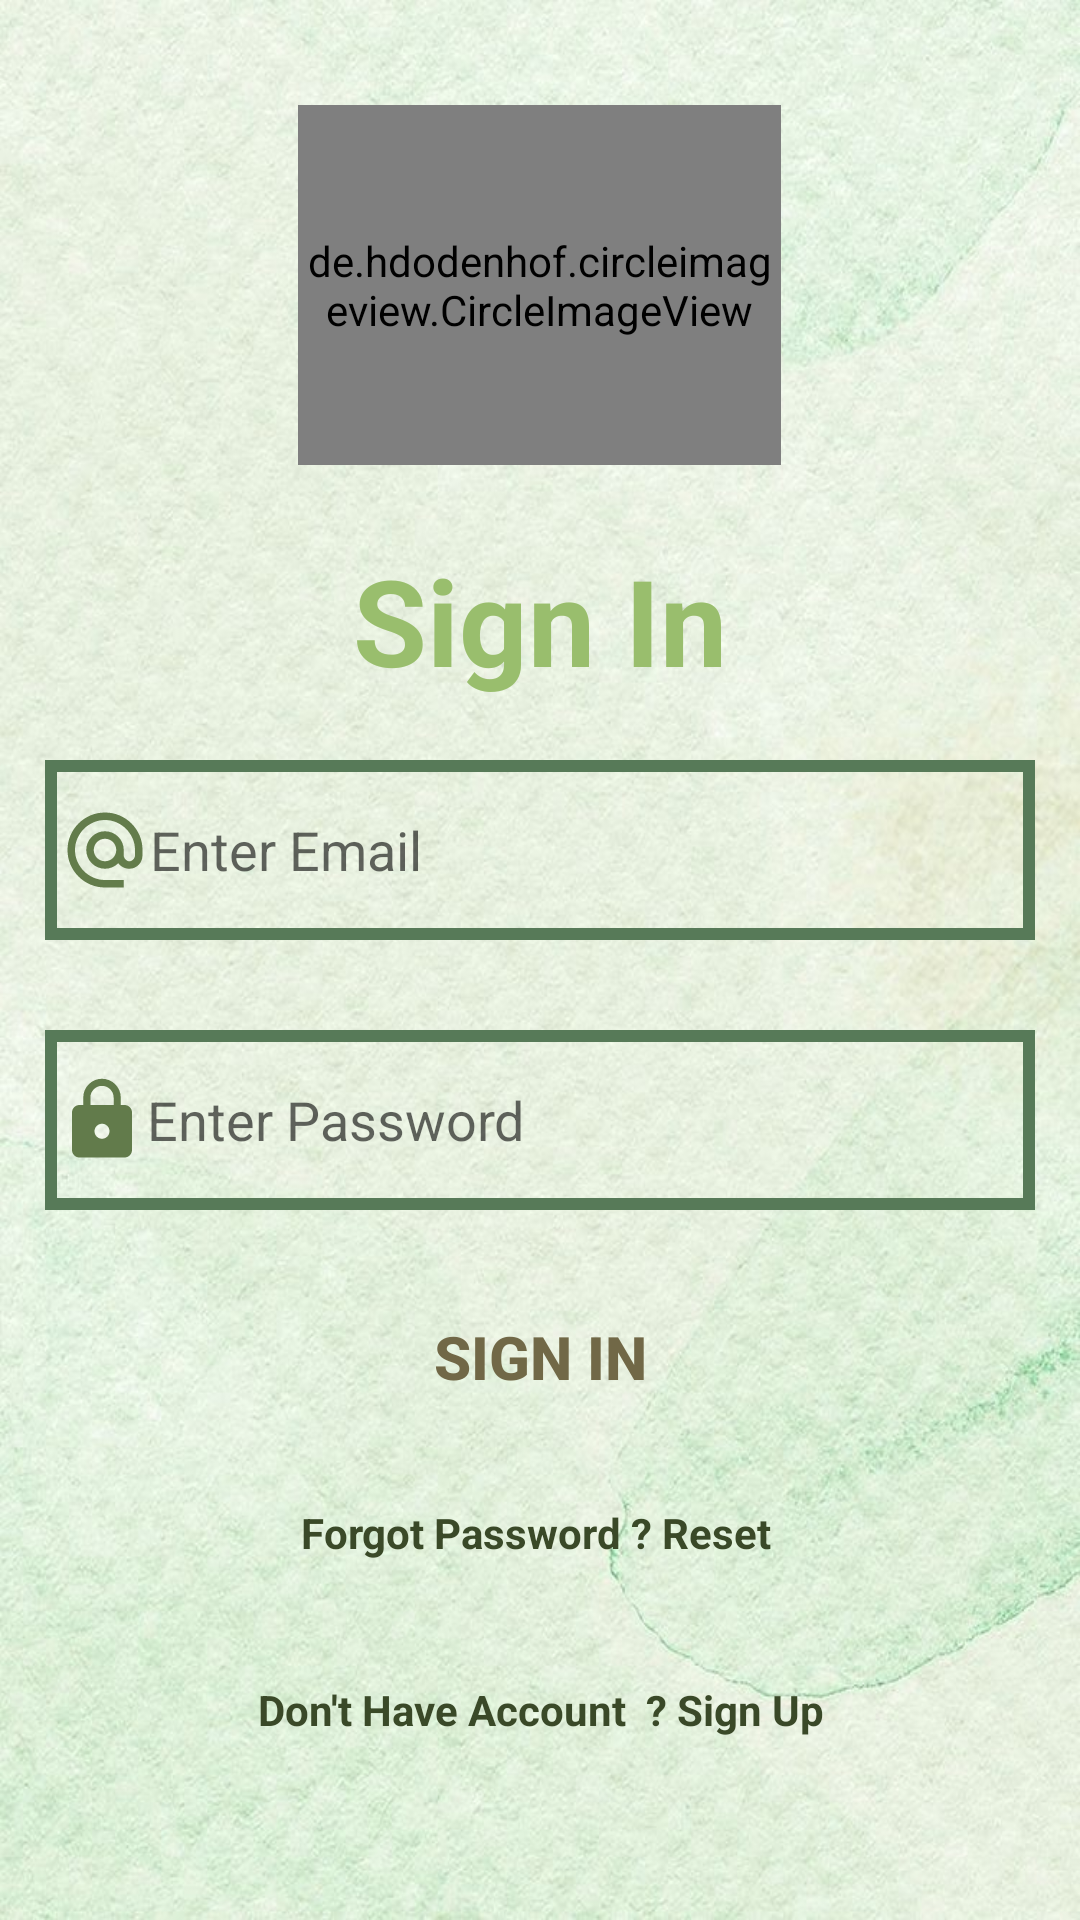

Layout XML and referenced resources for this Android screen:
<!-- AndroidManifest.xml: application theme AppTheme -->
<!-- res/layout/activity_sign_in_.xml -->
<?xml version="1.0" encoding="utf-8"?>
<LinearLayout xmlns:android="http://schemas.android.com/apk/res/android"
    xmlns:app="http://schemas.android.com/apk/res-auto"
    xmlns:tools="http://schemas.android.com/tools"
    android:layout_width="match_parent"
    android:layout_height="match_parent"
    android:orientation="vertical"
    android:background="@drawable/splashplanner"
    tools:context="com.example.nepali_english.mynotes.SignIn_Activity">

    <LinearLayout
        android:layout_width="match_parent"
        android:layout_height="match_parent"
        android:orientation="vertical">

        
        <ScrollView
            android:layout_width="match_parent"
            android:layout_height="match_parent">

            <LinearLayout
                android:layout_width="match_parent"
                android:layout_height="match_parent"
                android:layout_marginLeft="15dp"
                android:layout_marginTop="15dp"
                android:layout_marginRight="15dp"
                android:layout_marginBottom="40dp"
                android:orientation="vertical">

                <de.hdodenhof.circleimageview.CircleImageView
                    android:id="@+id/profile_image"
                    android:layout_width="161dp"
                    android:layout_height="120dp"
                    android:layout_gravity="center"
                    android:layout_marginTop="20dp"
                    android:layout_marginBottom="10dp"
                    android:src="@drawable/text_myplanner"
                    app:civ_border_color="#4CAF50"
                    app:civ_border_width="2dp" />



                <TextView
                    android:id="@+id/textView"
                    android:layout_width="match_parent"
                    android:layout_height="wrap_content"
                    android:layout_marginTop="5dp"
                    android:fontFamily="sans-serif"
                    android:gravity="center"
                    android:padding="10dp"
                    android:text="Sign In"
                    android:textColor="@color/colorPrimaryDark"
                    android:textSize="40sp"
                    android:textStyle="bold" />

                <EditText
                    android:id="@+id/editTextEmail"
                    android:layout_width="match_parent"
                    android:layout_height="60dp"
                    android:layout_marginTop="10dp"
                    android:layout_marginBottom="20dp"
                    android:background="@drawable/background_input_field"
                    android:drawableLeft="@drawable/ic_baseline_alternate_email_24"
                    android:ems="10"
                    android:hint="Enter Email"
                    android:padding="5dp"
                    android:inputType="textEmailAddress"/>

                <EditText
                    android:id="@+id/editTextTextPassword"
                    android:layout_width="match_parent"
                    android:layout_height="60dp"
                    android:layout_marginTop="10dp"
                    android:layout_marginBottom="20dp"
                    android:background="@drawable/background_input_field"
                    android:drawableLeft="@drawable/ic_baseline_lock_24"
                    android:ems="10"
                    android:hint="Enter Password"
                    android:inputType="textPassword"
                    android:padding="4dp"/>


                <Button
                    android:id="@+id/submit_sign_in_btn"
                    android:layout_width="match_parent"
                    android:layout_height="wrap_content"
                    android:layout_marginTop="5dp"
                    android:background="@drawable/gradient_btn"
                    android:text="Sign In"
                    android:textColor="@color/blue_600"
                    android:textSize="20sp"
                    android:textStyle="bold" />

                <TextView
                    android:id="@+id/forgot_password"
                    android:layout_width="match_parent"
                    android:layout_height="wrap_content"
                    android:layout_marginTop="20dp"
                    android:layout_marginBottom="15dp"
                    android:gravity="center"
                    android:padding="5dp"
                    android:text="Forgot Password ? Reset "
                    android:textColor="@color/blue_700"
                    android:textStyle="bold" />

                <TextView
                    android:id="@+id/dont_acc"
                    android:layout_width="match_parent"
                    android:layout_height="wrap_content"
                    android:layout_marginTop="15dp"
                    android:layout_marginBottom="40dp"
                    android:gravity="center"
                    android:padding="5dp"
                    android:text="Don't Have Account  ? Sign Up"
                    android:textColor="@color/blue_700"
                    android:textStyle="bold" />


            </LinearLayout>

        </ScrollView>

    </LinearLayout>

</LinearLayout>
<!-- resources referenced by this layout -->
<resources>
  <color name="blue_600">#716847</color>
  <color name="blue_700">#3A4928</color>
  <color name="colorPrimaryDark">#99BE6D</color>
  <!-- drawable background_input_field (drawable) -->
  <?xml version="1.0" encoding="utf-8"?>
  <shape xmlns:android="http://schemas.android.com/apk/res/android">
  
      <stroke
          android:color="#577A58"
          android:width="4dp"
          />
  </shape>
  <!-- drawable ic_baseline_alternate_email_24 (drawable) -->
  <vector android:height="30dp" android:tint="#637C4B"
      android:viewportHeight="24" android:viewportWidth="24"
      android:width="30dp" xmlns:android="http://schemas.android.com/apk/res/android">
      <path android:fillColor="@color/blue_600" android:pathData="M12,2C6.48,2 2,6.48 2,12s4.48,10 10,10h5v-2h-5c-4.34,0 -8,-3.66 -8,-8s3.66,-8 8,-8 8,3.66 8,8v1.43c0,0.79 -0.71,1.57 -1.5,1.57s-1.5,-0.78 -1.5,-1.57L17,12c0,-2.76 -2.24,-5 -5,-5s-5,2.24 -5,5 2.24,5 5,5c1.38,0 2.64,-0.56 3.54,-1.47 0.65,0.89 1.77,1.47 2.96,1.47 1.97,0 3.5,-1.6 3.5,-3.57L22,12c0,-5.52 -4.48,-10 -10,-10zM12,15c-1.66,0 -3,-1.34 -3,-3s1.34,-3 3,-3 3,1.34 3,3 -1.34,3 -3,3z"/>
  </vector>
  <!-- drawable ic_baseline_lock_24 (drawable) -->
  <vector android:height="30dp" android:tint="#627B4B"
      android:viewportHeight="24" android:viewportWidth="24"
      android:width="30dp" xmlns:android="http://schemas.android.com/apk/res/android">
      <path android:fillColor="@android:color/white" android:pathData="M18,8h-1L17,6c0,-2.76 -2.24,-5 -5,-5S7,3.24 7,6v2L6,8c-1.1,0 -2,0.9 -2,2v10c0,1.1 0.9,2 2,2h12c1.1,0 2,-0.9 2,-2L20,10c0,-1.1 -0.9,-2 -2,-2zM12,17c-1.1,0 -2,-0.9 -2,-2s0.9,-2 2,-2 2,0.9 2,2 -0.9,2 -2,2zM15.1,8L8.9,8L8.9,6c0,-1.71 1.39,-3.1 3.1,-3.1 1.71,0 3.1,1.39 3.1,3.1v2z"/>
  </vector>
  <!-- drawable splashplanner: jpeg bitmap (drawable, 104663 bytes) -->
  <!-- drawable text_myplanner: png bitmap (drawable, 64938 bytes) -->
  <style name="AppTheme" parent="Theme.AppCompat.Light.DarkActionBar">
          
  
          <item name="colorPrimaryDark">@color/colorPrimaryDark</item>
          <item name="colorAccent">@color/colorAccent</item>
      </style>
  <color name="colorAccent">#7BBD7D</color>
</resources>
